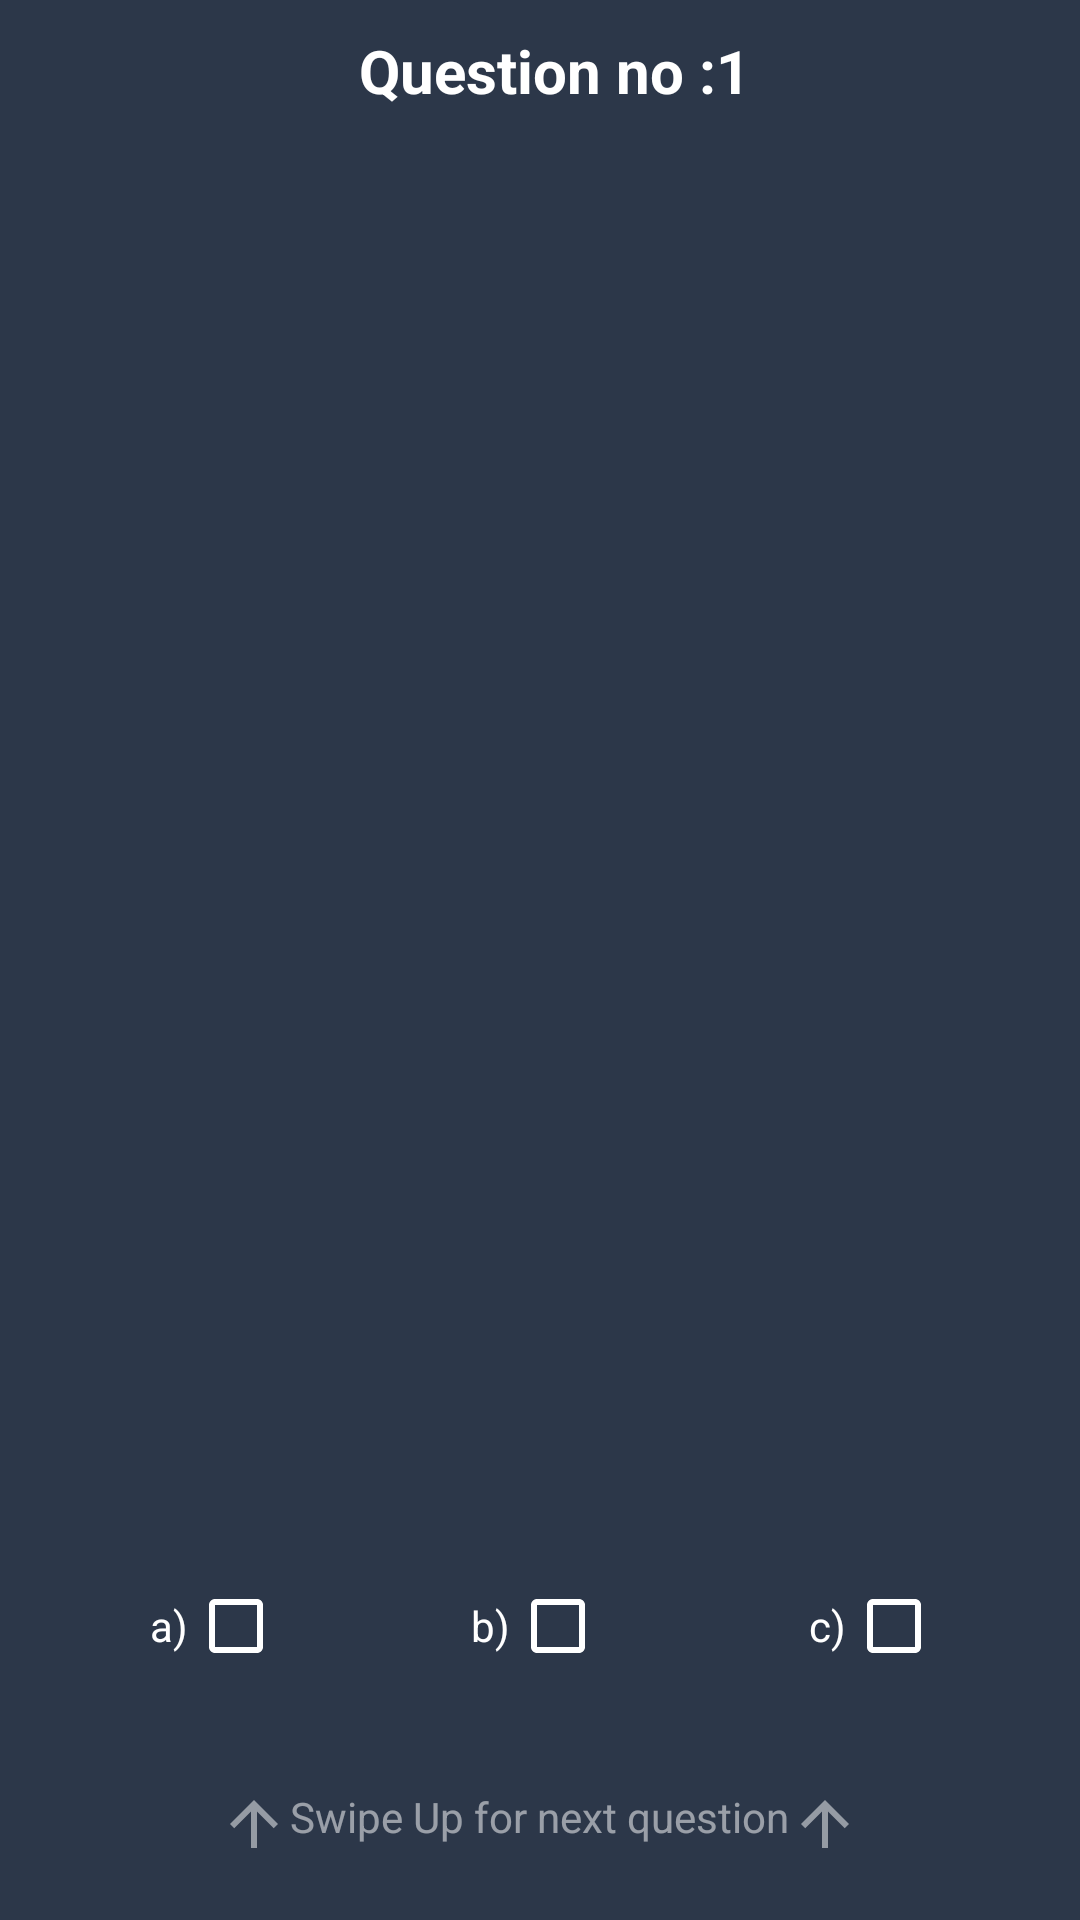

The Android layout XML behind this screen, and the referenced resources:
<!-- AndroidManifest.xml: application theme Theme.BrainFusion -->
<!-- res/layout/question_recyclerview_item.xml -->
<?xml version="1.0" encoding="utf-8"?>
<RelativeLayout xmlns:android="http://schemas.android.com/apk/res/android"
    xmlns:app="http://schemas.android.com/apk/res-auto"
    xmlns:tools="http://schemas.android.com/tools"
    android:layout_width="match_parent"
    android:layout_height="match_parent"
    android:background="@color/main_color_dim">


    <LinearLayout
        android:id="@+id/question_count_layout"
        android:layout_width="match_parent"
        android:layout_height="wrap_content"
        android:layout_marginStart="10dp"
        android:layout_marginTop="10dp"
        android:gravity="center_horizontal"
        android:orientation="horizontal">

        <TextView
            android:layout_width="wrap_content"
            android:layout_height="wrap_content"
            android:text="@string/question_no"
            android:textColor="@color/white"
            android:textSize="20sp"
            android:textStyle="bold" />

        <TextView
            android:id="@+id/question_count_textview"
            android:layout_width="wrap_content"
            android:layout_height="wrap_content"
            android:text="@string/question_count"
            android:textColor="@color/white"
            android:textSize="20sp"
            android:textStyle="bold" />


    </LinearLayout>


    
    
    
    
    
    
    
    
    
    


    <ImageView
        android:id="@+id/question_image"
        android:layout_width="match_parent"
        android:layout_height="wrap_content"
        android:layout_below="@+id/question_count_layout"
        android:layout_centerHorizontal="true"
        android:layout_marginHorizontal="20dp"
        android:layout_marginTop="20dp"
        android:contentDescription="@string/question_image_content_description" />


    <ImageView
        android:id="@+id/options_image"
        android:layout_width="match_parent"
        android:layout_height="wrap_content"
        android:layout_above="@+id/options_layout"
        android:layout_marginHorizontal="20dp"
        android:layout_marginTop="50dp"
        android:contentDescription="@string/options_image_content_description" />

    <RelativeLayout
        android:id="@+id/options_layout"
        android:layout_width="match_parent"
        android:layout_height="wrap_content"
        android:layout_above="@+id/swipe_up_text"
        android:layout_marginStart="15dp"
        android:layout_marginBottom="30dp">


        <RelativeLayout
            android:layout_width="wrap_content"
            android:layout_height="wrap_content"
            android:layout_marginStart="35dp"
            tools:ignore="RelativeOverlap">

            <TextView
                android:id="@+id/option_a_textview"
                android:layout_width="wrap_content"
                android:layout_height="wrap_content"
                android:layout_centerVertical="true"
                android:text="@string/a"
                android:textColor="@color/white" />

            <CheckBox
                android:id="@+id/option_a_checkbox"
                android:layout_width="wrap_content"
                android:layout_height="wrap_content"
                android:layout_toEndOf="@id/option_a_textview"
                android:buttonTint="@color/white"
                android:checked="false"
                tools:ignore="DuplicateSpeakableTextCheck" />

        </RelativeLayout>


        <RelativeLayout
            android:layout_width="wrap_content"
            android:layout_height="wrap_content"
            android:layout_centerHorizontal="true"
            tools:ignore="RelativeOverlap">

            <TextView
                android:id="@+id/option_b_textview"
                android:layout_width="wrap_content"
                android:layout_height="wrap_content"
                android:layout_centerVertical="true"
                android:text="@string/b"
                android:textColor="@color/white" />

            <CheckBox
                android:id="@+id/option_b_checkbox"
                android:layout_width="wrap_content"
                android:layout_height="wrap_content"
                android:layout_toEndOf="@id/option_b_textview"
                android:buttonTint="@color/white"
                android:checked="false" />

        </RelativeLayout>


        <RelativeLayout
            android:layout_width="wrap_content"
            android:layout_height="wrap_content"
            android:layout_alignParentEnd="true"
            android:layout_marginEnd="30dp"
            tools:ignore="RelativeOverlap">

            <TextView
                android:id="@+id/option_c_textview"
                android:layout_width="wrap_content"
                android:layout_height="wrap_content"
                android:layout_centerVertical="true"
                android:text="@string/c"
                android:textColor="@color/white" />

            <CheckBox
                android:id="@+id/option_c_checkbox"
                android:layout_width="wrap_content"
                android:layout_height="wrap_content"
                android:layout_toEndOf="@id/option_c_textview"
                android:buttonTint="@color/white"
                android:checked="false" />

        </RelativeLayout>


    </RelativeLayout>


    <TextView
        android:id="@+id/swipe_up_text"
        android:layout_width="wrap_content"
        android:layout_height="wrap_content"
        android:layout_alignParentBottom="true"
        android:layout_centerHorizontal="true"
        android:layout_marginBottom="20dp"
        android:text="@string/swipe_up_for_next_question"
        android:textAlignment="center"
        android:textColor="#85FFFFFF"
        app:drawableEndCompat="@drawable/ic_arrow_up"
        app:drawableStartCompat="@drawable/ic_arrow_up" />


</RelativeLayout>
<!-- resources referenced by this layout -->
<resources>
  <color name="main_color_dim">#2C3749</color>
  <color name="main_color_text">#B9FFFFFF</color>
  <color name="white">#FFFFFFFF</color>
  <!-- drawable ic_arrow_up (drawable) -->
  <vector xmlns:android="http://schemas.android.com/apk/res/android"
      android:width="24dp"
      android:height="24dp"
      android:tint="#FFFFFF"
      android:alpha="0.5"
      android:viewportWidth="24"
      android:viewportHeight="24">
      <path
          android:fillColor="@android:color/white"
          android:pathData="M4,12l1.41,1.41L11,7.83V20h2V7.83l5.58,5.59L20,12l-8,-8 -8,8z" />
  </vector>
  <string name="a">a)</string>
  <string name="b">b)</string>
  <string name="c">c)</string>
  <string name="options_image_content_description">OPTIONS_IMAGE_CONTENT_DESCRIPTION</string>
  <string name="question_count">1</string>
  <string name="question_image_content_description">QUESTION_IMAGE_CONTENT_DESCRIPTION</string>
  <string name="question_no">Question no : </string>
  <string name="swipe_up_for_next_question">Swipe Up for next question</string>
  <style name="Theme.BrainFusion" parent="Base.Theme.BrainFusion" />
  <style name="Base.Theme.BrainFusion" parent="Theme.MaterialComponents.DayNight.NoActionBar">
          
          <item name="colorPrimary">@color/main_color_dim</item>
          <item name="colorPrimaryDark">@color/main_color_dim</item>
          <item name="android:windowBackground">@color/main_color_dim</item>
  
      </style>
</resources>
